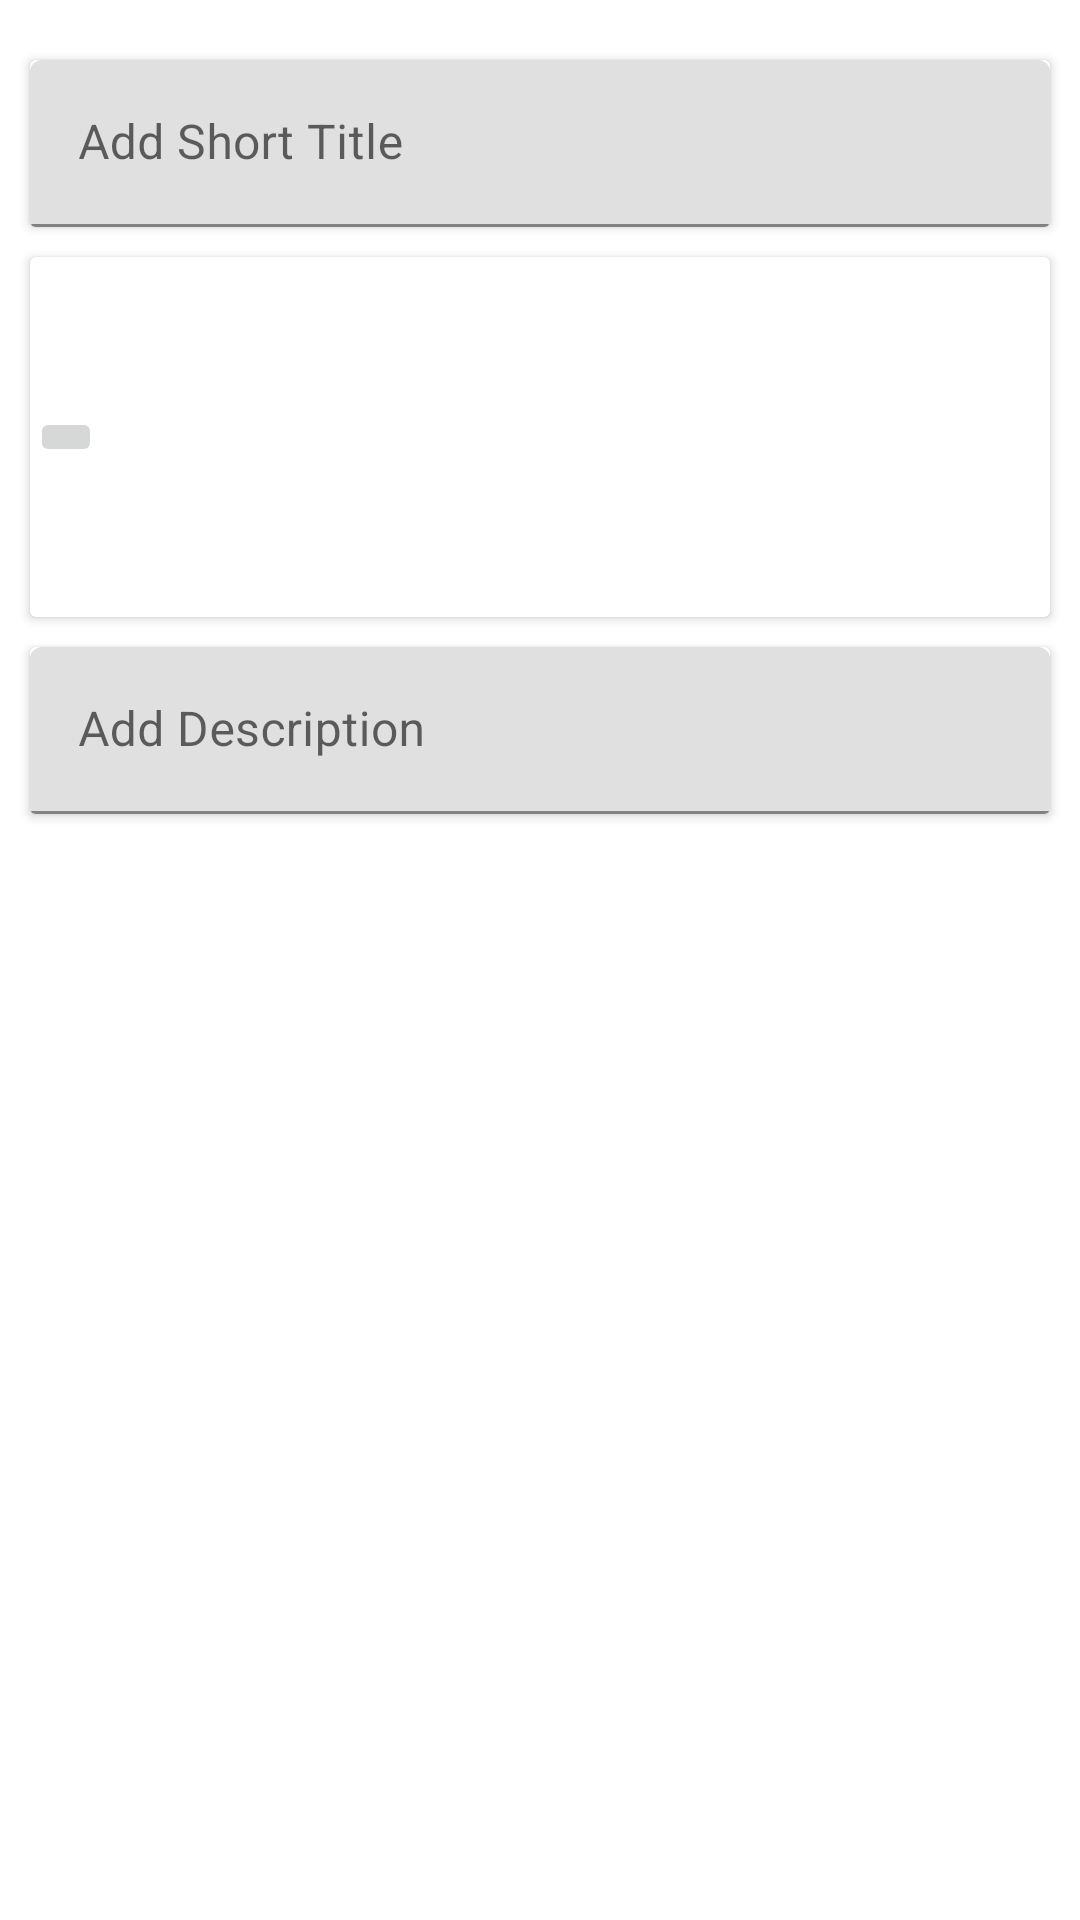

Produce the Android XML layout that renders to this screen, including the resource entries it uses.
<!-- AndroidManifest.xml: application theme AppTheme -->
<!-- res/layout/content_add_details.xml -->
<?xml version="1.0" encoding="utf-8"?>
<LinearLayout xmlns:android="http://schemas.android.com/apk/res/android"
    xmlns:app="http://schemas.android.com/apk/res-auto"
    xmlns:tools="http://schemas.android.com/tools"
    android:layout_width="match_parent"
    android:layout_height="match_parent"
    android:focusable="true"
    android:orientation="vertical"
    app:layout_behavior="@string/appbar_scrolling_view_behavior"
    tools:context="com.sande.filist.Activity.AddDetailsActivity"
    tools:showIn="@layout/activity_add_details">

    <android.support.v7.widget.CardView
        android:layout_width="match_parent"
        android:layout_height="wrap_content"
        android:layout_marginBottom="10dp"
        android:layout_marginLeft="10dp"
        android:layout_marginRight="10dp"
        android:layout_marginTop="20dp">

        <android.support.design.widget.TextInputLayout
            android:layout_width="match_parent"
            android:layout_height="wrap_content">

            <EditText
                android:id="@+id/et_title_ada"
                android:layout_width="match_parent"
                android:layout_height="wrap_content"
                android:hint="Add Short Title"
                android:maxLength="15" />
        </android.support.design.widget.TextInputLayout>
    </android.support.v7.widget.CardView>

    <android.support.v7.widget.CardView
        android:layout_width="match_parent"
        android:layout_height="120dp"
        android:layout_marginBottom="10dp"
        android:layout_marginLeft="10dp"
        android:layout_marginRight="10dp">

        <LinearLayout
            android:layout_width="match_parent"
            android:layout_height="match_parent"
            android:gravity="center_vertical"
            android:orientation="horizontal">

            <ImageButton
                android:id="@+id/ib_ada"
                android:layout_width="wrap_content"
                android:layout_height="wrap_content"
                android:onClick="addImages"/>

            <android.support.v7.widget.RecyclerView
                android:id="@+id/rv_ada"
                android:layout_width="match_parent"
                android:layout_height="match_parent"
                android:padding="10dp" />
        </LinearLayout>
    </android.support.v7.widget.CardView>

    <android.support.v7.widget.CardView

        android:layout_width="match_parent"
        android:layout_height="wrap_content"
        android:layout_marginBottom="10dp"
        android:layout_marginLeft="10dp"
        android:layout_marginRight="10dp">

        <android.support.design.widget.TextInputLayout
            android:layout_width="match_parent"
            android:layout_height="wrap_content">

            <EditText
                android:id="@+id/et_desc_ada"
                android:layout_width="match_parent"
                android:layout_height="wrap_content"
                android:hint="Add Description"/>
        </android.support.design.widget.TextInputLayout>
    </android.support.v7.widget.CardView>

</LinearLayout>
<!-- res/layout/activity_add_details.xml (included above) -->
<?xml version="1.0" encoding="utf-8"?>
<android.support.design.widget.CoordinatorLayout xmlns:android="http://schemas.android.com/apk/res/android"
    xmlns:app="http://schemas.android.com/apk/res-auto"
    xmlns:tools="http://schemas.android.com/tools"
    android:layout_width="match_parent"
    android:layout_height="match_parent"
    android:fitsSystemWindows="true"
    tools:context="com.sande.filist.Activity.AddDetailsActivity">

    <android.support.design.widget.AppBarLayout
        android:layout_width="match_parent"
        android:layout_height="wrap_content"
        android:theme="@style/AppTheme.AppBarOverlay">

        <android.support.v7.widget.Toolbar
            android:id="@+id/toolbar"
            android:layout_width="match_parent"
            android:layout_height="?attr/actionBarSize"
            android:background="?attr/colorPrimary"
            app:popupTheme="@style/AppTheme.PopupOverlay" />

    </android.support.design.widget.AppBarLayout>

    <include layout="@layout/content_add_details" />

</android.support.design.widget.CoordinatorLayout>
<!-- resources referenced by this layout -->
<resources>

</resources>
